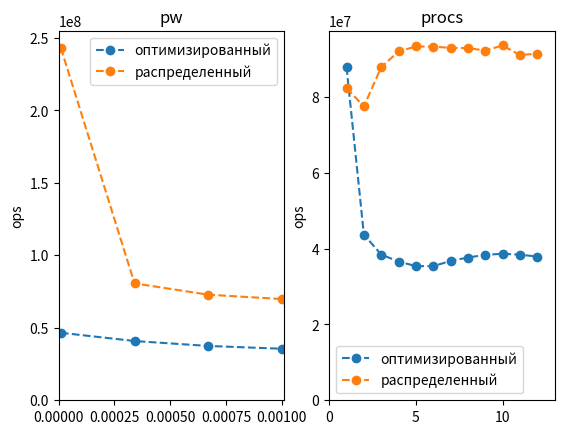

This figure's Python source:
import matplotlib.pyplot as plt

plt.subplot(121)
yy = [2.1477313986951982e-08,2.4458597911067822e-08,2.667698892703784e-08,2.8130486010700455e-08,]
y = [1/i for i in yy]
x = [1e-05,0.00034,0.00067,0.001,]
plt.plot(x, y, "o--", label='оптимизированный')
yy = [4.11500554115417e-09,1.2400079301965688e-08,1.3727205735648249e-08,1.4319381693021085e-08,]
y = [1/i for i in yy]
plt.plot(x, y, "o--", label='распределенный')
plt.axis((0, 1e-3+1e-5, 0, 0.255*1e+9))
plt.ylabel('ops')
# plt.xlabel('вероятность')
plt.legend()
plt.title("pw")

plt.subplot(122)
yy = [1.1379139270833334e-08,2.288870070625e-08,2.6011991794722223e-08,2.7330115369583336e-08,2.8243587736e-08,2.8277923336944444e-08,2.7190584360238095e-08,2.6555479424166666e-08,2.6059824365462963e-08,2.5875193642e-08,2.603054909871212e-08,2.638707140236111e-08,]
y = [1/i for i in yy]
x = [1,2,3,4,5,6,7,8,9,10,11,12,]
plt.plot(x, y, "o--", label='оптимизированный')
yy = [1.2147114009166666e-08,1.2899233242499999e-08,1.1379049471944445e-08,1.0868638158958334e-08,1.0714114175666667e-08,1.0719855529583333e-08,1.0756167241785714e-08,1.0763066771770834e-08,1.083851569675926e-08,1.0682954224416667e-08,1.0981610662954546e-08,1.093469762986111e-08,]
y = [1/i for i in yy]
plt.plot(x, y, "o--", label='распределенный')
plt.axis((0, 13, 0, 0.0975*1e+9))
plt.ylabel('ops')
# plt.xlabel('вероятность')
plt.legend()
plt.title("procs")

plt.show()
